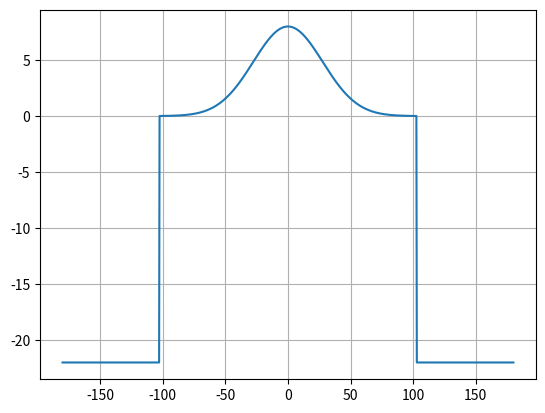

Write the Python code that produced this figure.
import numpy as np
import matplotlib.pyplot as plt

G_max = 8
G_s = -22
phi_hpbw = 65
theta = 102.8
phi_list = np.linspace(-np.pi, np.pi, 1000)
phi_list = np.rad2deg(phi_list)

G_phi_list = []
for phi in phi_list:
    if np.abs(phi) < theta:
        G_phi = G_max *10**(-0.3*(2*phi/phi_hpbw)**2)
    else:
        G_phi = G_s
    G_phi_list.append(G_phi)
plt.plot(phi_list, G_phi_list)
plt.grid()
plt.show()